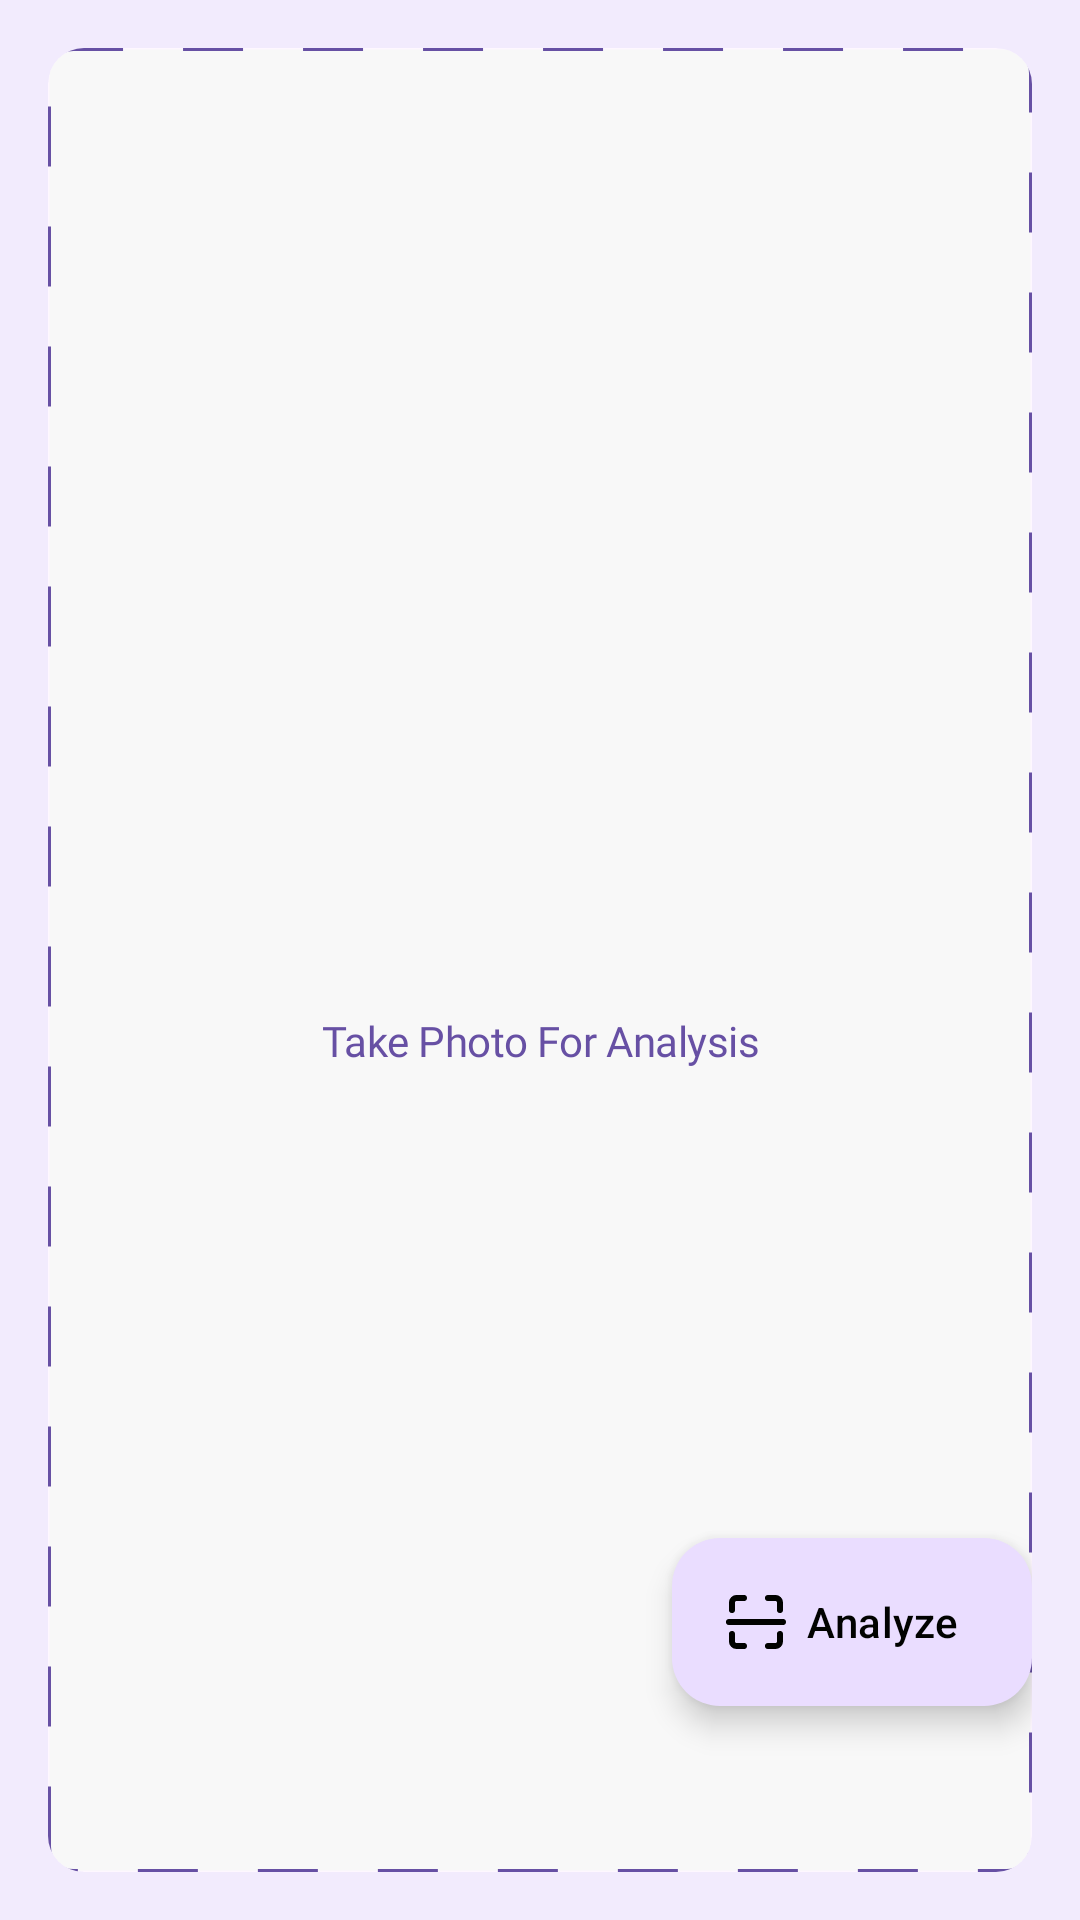

Produce the Android XML layout that renders to this screen, including the resource entries it uses.
<!-- AndroidManifest.xml: application theme Theme.Asclepius -->
<!-- res/layout/fragment_prediction.xml -->
<?xml version="1.0" encoding="utf-8"?>
<androidx.constraintlayout.widget.ConstraintLayout xmlns:android="http://schemas.android.com/apk/res/android"
    xmlns:app="http://schemas.android.com/apk/res-auto"
    xmlns:tools="http://schemas.android.com/tools"
    android:layout_width="match_parent"
    android:layout_height="match_parent">

    <com.google.android.material.card.MaterialCardView
        android:layout_width="match_parent"
        android:layout_height="match_parent"
        android:layout_margin="16dp"
        app:layout_constraintEnd_toEndOf="parent"
        app:layout_constraintStart_toStartOf="parent"
        app:layout_constraintTop_toTopOf="parent"
        app:strokeWidth="0dp">

        <androidx.constraintlayout.widget.ConstraintLayout
            android:layout_width="match_parent"
            android:layout_height="match_parent"
            android:background="@drawable/dashed_stroke_purple_bg">

            <com.google.android.material.imageview.ShapeableImageView
                android:id="@+id/previewImageView"
                android:layout_width="match_parent"
                android:layout_height="match_parent"
                android:layout_margin="16dp"
                android:alpha="0.3"
                android:cropToPadding="true"
                android:scaleType="centerCrop"
                app:shapeAppearanceOverlay="@style/RoundedImageView"
                tools:src="@tools:sample/avatars" />

            <View
                android:layout_width="0dp"
                android:layout_height="0dp"
                android:layout_marginTop="-16dp"
                android:layout_marginBottom="-16dp"
                android:alpha="0.4"
                android:background="@color/white_100"
                app:layout_constraintBottom_toBottomOf="@id/tv_description"
                app:layout_constraintEnd_toEndOf="@id/previewImageView"
                app:layout_constraintStart_toStartOf="@id/previewImageView"
                app:layout_constraintTop_toTopOf="@id/galleryButton" />

            <ImageButton
                android:id="@+id/galleryButton"
                android:layout_width="0dp"
                android:layout_height="0dp"
                android:layout_marginStart="16dp"
                android:layout_marginEnd="8dp"
                android:background="@drawable/circle_purple_bg"
                android:contentDescription="@string/gallery"
                android:padding="19dp"
                android:scaleType="fitCenter"
                android:src="@drawable/ic_gallery"
                app:layout_constraintBottom_toBottomOf="parent"
                app:layout_constraintDimensionRatio="1:1"
                app:layout_constraintEnd_toStartOf="@id/guideline10"
                app:layout_constraintHorizontal_bias="1"
                app:layout_constraintStart_toStartOf="parent"
                app:layout_constraintTop_toTopOf="parent"
                app:layout_constraintVertical_bias="0.45"
                app:layout_constraintWidth_percent="0.175" />

            <ImageButton
                android:id="@+id/cameraButton"
                android:layout_width="0dp"
                android:layout_height="0dp"
                android:layout_marginStart="8dp"
                android:layout_marginEnd="16dp"
                android:background="@drawable/circle_purple_bg"
                android:contentDescription="@string/camera"
                android:padding="18dp"
                android:scaleType="fitCenter"
                android:src="@drawable/ic_camera"
                app:layout_constraintBottom_toBottomOf="parent"
                app:layout_constraintDimensionRatio="1:1"
                app:layout_constraintEnd_toEndOf="parent"
                app:layout_constraintHorizontal_bias="0"
                app:layout_constraintStart_toEndOf="@id/guideline10"
                app:layout_constraintTop_toTopOf="parent"
                app:layout_constraintVertical_bias="0.45"
                app:layout_constraintWidth_percent="0.175" />


            <TextView
                android:id="@+id/tv_title"
                android:layout_width="match_parent"
                android:layout_height="wrap_content"
                android:layout_marginTop="16dp"
                android:fontFamily="@font/yd_yoonche_b"
                android:letterSpacing="-0.01"
                android:text="@string/ambil_foto_untuk_dianalisis"
                android:textAlignment="center"
                android:textColor="?attr/colorPrimary"
                android:textSize="14sp"
                app:layout_constraintTop_toBottomOf="@id/cameraButton" />

            <TextView
                android:id="@+id/tv_description"
                android:layout_width="match_parent"
                android:layout_height="wrap_content"
                android:layout_marginHorizontal="18dp"
                android:layout_marginTop="8dp"
                android:fontFamily="@font/yd_yoonche_m"
                android:textAlignment="center"
                android:textSize="12sp"
                app:layout_constraintTop_toBottomOf="@id/tv_title"
                tools:text="Tekan Tombol di kiri Atas untuk mengambil foto dari galeri dan yang kanan untuk mengambil dari kamera Jika sudah tekan tombol predict dibawah untuk memulai proses analisis" />

            <com.google.android.material.floatingactionbutton.ExtendedFloatingActionButton
                android:id="@+id/analyzeButton"
                android:layout_width="wrap_content"
                android:layout_height="wrap_content"
                android:layout_margin="@dimen/fab_margin"
                android:text="@string/analyze"
                android:textColor="@color/black_50"
                app:icon="@drawable/ic_scan"
                app:iconPadding="0dp"
                app:iconTint="@color/black_50"
                app:layout_constraintBottom_toBottomOf="parent"
                app:layout_constraintEnd_toEndOf="parent"
                app:layout_constraintTop_toTopOf="parent"
                app:layout_constraintVertical_bias="0.9"/>

            <androidx.constraintlayout.widget.Guideline
                android:id="@+id/guideline10"
                android:layout_width="wrap_content"
                android:layout_height="wrap_content"
                android:orientation="vertical"
                app:layout_constraintGuide_percent="0.5" />


        </androidx.constraintlayout.widget.ConstraintLayout>

    </com.google.android.material.card.MaterialCardView>

    <com.google.android.material.progressindicator.LinearProgressIndicator
        android:id="@+id/progressIndicator"
        android:layout_width="0dp"
        android:layout_height="wrap_content"
        android:indeterminate="true"
        android:visibility="gone"
        app:layout_constraintEnd_toEndOf="parent"
        app:layout_constraintStart_toStartOf="parent"
        app:layout_constraintTop_toTopOf="parent"
        app:trackThickness="6dp" />


</androidx.constraintlayout.widget.ConstraintLayout>
<!-- resources referenced by this layout -->
<resources>
  <color name="black_50">#010200</color>
  <color name="white_100">#F8F8F8</color>
  <!-- drawable dashed_stroke_purple_bg (drawable) -->
  <?xml version="1.0" encoding="utf-8"?>
  <shape xmlns:android="http://schemas.android.com/apk/res/android">
      <solid android:color="@color/white_100"/>
      <corners android:radius="8dp"/>
      <stroke android:color="?attr/colorPrimary" android:width="1dp" android:dashWidth="20dp" android:dashGap="20dp"/>
  </shape>
  <!-- drawable ic_camera (drawable) -->
  <vector xmlns:android="http://schemas.android.com/apk/res/android"
      android:width="26dp"
      android:height="20dp"
      android:viewportWidth="26"
      android:viewportHeight="20">
    <path
        android:pathData="M21.296,2.529H19.322L18.076,1.284C17.355,0.563 16.09,0.038 15.07,0.038H10.09C9.07,0.038 7.805,0.563 7.084,1.284L5.838,2.529H3.864C1.804,2.529 0.128,4.205 0.128,6.264V16.226C0.128,18.286 1.804,19.962 3.864,19.962H21.296C23.356,19.962 25.032,18.286 25.032,16.226V6.264C25.032,4.205 23.356,2.529 21.296,2.529ZM12.58,14.981C11.424,14.981 10.315,14.521 9.498,13.704C8.681,12.886 8.222,11.777 8.222,10.621C8.222,9.465 8.681,8.357 9.499,7.539C10.316,6.722 11.425,6.263 12.581,6.263C13.737,6.263 14.846,6.723 15.663,7.54C16.481,8.358 16.94,9.467 16.94,10.623C16.939,11.779 16.48,12.887 15.662,13.705C14.845,14.522 13.736,14.981 12.58,14.981ZM20.051,9.127C19.839,9.127 19.628,9.085 19.432,9.004C19.235,8.923 19.057,8.803 18.907,8.653C18.756,8.503 18.637,8.324 18.556,8.128C18.474,7.931 18.433,7.721 18.433,7.508C18.433,7.296 18.474,7.085 18.556,6.889C18.637,6.692 18.756,6.514 18.907,6.364C19.057,6.213 19.235,6.094 19.432,6.013C19.628,5.931 19.839,5.89 20.051,5.89C20.481,5.89 20.892,6.06 21.196,6.364C21.5,6.667 21.67,7.079 21.67,7.508C21.67,7.938 21.5,8.349 21.196,8.653C20.892,8.957 20.481,9.127 20.051,9.127Z"
        android:fillColor="@color/white_100"/>
  </vector>
  <!-- drawable ic_gallery (drawable) -->
  <vector xmlns:android="http://schemas.android.com/apk/res/android"
      android:width="22dp"
      android:height="23dp"
      android:viewportWidth="22"
      android:viewportHeight="23">
    <path
        android:pathData="M10.877,0.75H10.763C8.454,0.75 6.645,0.75 5.233,0.94C3.789,1.134 2.649,1.54 1.754,2.434C0.859,3.329 0.454,4.469 0.26,5.914C0.07,7.325 0.07,9.134 0.07,11.443V11.557C0.07,13.866 0.07,15.675 0.26,17.087C0.454,18.531 0.86,19.671 1.754,20.566C2.649,21.461 3.789,21.866 5.234,22.06C6.645,22.25 8.454,22.25 10.763,22.25H10.877C13.186,22.25 14.995,22.25 16.407,22.06C17.851,21.866 18.991,21.46 19.886,20.566C20.781,19.671 21.186,18.531 21.38,17.086C21.57,15.675 21.57,13.866 21.57,11.557V11.443C21.57,9.134 21.57,7.325 21.38,5.913C21.186,4.469 20.78,3.329 19.886,2.434C18.991,1.539 17.851,1.134 16.406,0.94C14.995,0.75 13.186,0.75 10.877,0.75ZM2.815,3.495C3.385,2.925 4.155,2.598 5.434,2.426C6.734,2.252 8.442,2.25 10.82,2.25C13.198,2.25 14.906,2.252 16.206,2.426C17.485,2.598 18.256,2.926 18.826,3.495C19.395,4.065 19.722,4.835 19.894,6.114C20.068,7.414 20.07,9.122 20.07,11.5L20.069,12.78L19.847,12.75C17.003,12.356 14.401,13.834 13.075,16.063C11.365,11.738 6.848,8.788 1.801,9.513L1.575,9.545C1.586,8.14 1.624,7.026 1.746,6.114C1.918,4.835 2.246,4.065 2.815,3.495Z"
        android:fillColor="@color/white_100"
        android:fillType="evenOdd"/>
  </vector>
  <string name="ambil_foto_untuk_dianalisis">Take Photo For Analysis</string>
  <string name="analyze">Analyze</string>
  <string name="camera">Camera</string>
  <string name="gallery">Gallery</string>
  <style name="RoundedImageView">
          <item name="cornerSize">6dp</item>
      </style>
  <style name="Theme.Asclepius" parent="Base.Theme.Asclepius" />
  <style name="Base.Theme.Asclepius" parent="Theme.Material3.Light.NoActionBar">
          
          
  
          <item name="android:windowBackground">@color/purple_80</item>
          <item name="windowSplashScreenBackground">?attr/colorPrimary</item>
          <item name="android:windowFullscreen">true</item>
      </style>
  <color name="purple_80">#f2ebfd</color>
</resources>
